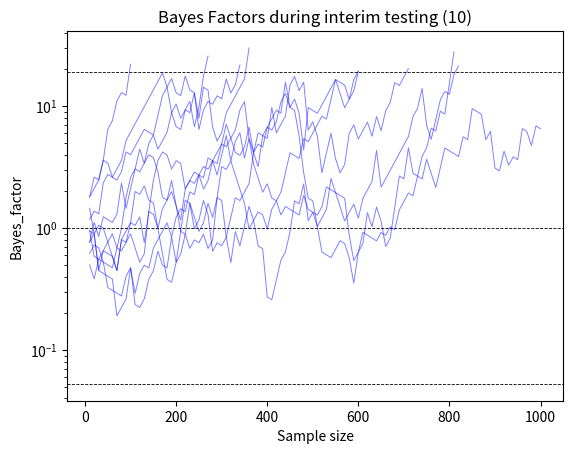

This figure's Python source:
import numpy as np
import pandas as pd

import seaborn as sns
import matplotlib.pyplot as plt

import scipy.stats as stats
import random
from datetime import datetime


# Track total runtime
_start_time = datetime.now()
 

# Define a function to run the code and store the results
def run_code_with_seed(seed):
    # Set the seed for reproducibility
    random.seed(seed)
        
    """
    Part 0: Settings & Hyperparameters
    """
     
    # H0: effect = 0, H1: effect = mde (note, not composite! though still practical for that purpose)
    hypotheses = {"null": 0.6, "alt": 0.65, "mde": 0.05}
    _relative_loss_theshold = 0.05 # Used for loss -> e.g. 0.05 = 5% of prior effect deviation is accepted 
     
    # Define Control & Treatment DGP (Bernoulli distributed)
    C = {"n": 1000, "true_prob": 0.6} 
    T = {"n": 1000, "true_prob": 0.65}
     
    # Define Prior (Beta distributed -> Conjugate)
    prior = {"n": 1000, "weight": 25, "prior_control": 0.6, "prior_treatment": 0.7}
     
    # Early Stopping parameters (criteria in % for intuitive use-cases)
    sequential_testing = True
    early_stopping = {"stopping_criteria_prob": 95, "interim_test_interval": 10}

 
    """
    Part 1: Generate Data
    """ 
    def get_bernoulli_sample(mean, n):
        # Sample bernoulli distribution with relevant metrics
        samples = [1 if random.random() < mean else 0 for _ in range(n)]
        converted = sum(samples)
        mean = converted/n
        
        return samples, converted, mean 
 
    C["sample"], C["converted"], C["sample_conversion_rate"] = get_bernoulli_sample(mean = C["true_prob"], n = C["n"])
    T["sample"], T["converted"], T["sample_conversion_rate"] = get_bernoulli_sample(mean = T["true_prob"], n = T["n"])
 
    """
    Part 2: Log Likelihoods 
    """
    # Log is important, to prevent "float division by zero" as data dimensions increase and likelihoods converge to 0
 
    def bernoulli_log_likelihood(hypothesis, outcomes):
        log_likelihood = 0.0
        for y in outcomes:
            if y == 1:
                log_likelihood += np.log(hypothesis)
            elif y == 0:
                log_likelihood += np.log(1 - hypothesis)
            else:
                raise ValueError("Outcomes must contain non-negative integers")
 
        return log_likelihood
 
    def log_likelihood_ratio_test(treatment):
        # Get likelihoods
        null_log_likelihood = bernoulli_log_likelihood(hypotheses["null"], treatment)
        alt_log_likelihood = bernoulli_log_likelihood(hypotheses["alt"], treatment)
 
        # Compute BF: H1|H0
        log_bayes_factor = alt_log_likelihood - null_log_likelihood
        bayes_factor = round(np.exp(log_bayes_factor), 3)
 
        return bayes_factor
 
    T["bayes_factor"] = log_likelihood_ratio_test(T["sample"])
 
    """
    Part 2.5: Early Stopping
    """
 
    def early_stopping_sampling(treatment):
        # Stopping criteria (symmetric) - computed using hyperparameter confidence %
        k =  early_stopping["stopping_criteria_prob"] / (100 - early_stopping["stopping_criteria_prob"])
        
        # Initialise
        bayes_factor, n_test = 0, 0
        early_stop = False
        interim_tests = []
        
        while early_stop == False:
            # sample        
            n_test += 1
            n_observed = n_test * early_stopping["interim_test_interval"]
            
            # Full data set utilised
            if n_observed > T["n"]:
                break
            
            data_observed = treatment[:n_observed]
            bayes_factor = log_likelihood_ratio_test(data_observed)
            
            # Stopping criteria
            if (bayes_factor > k or bayes_factor < 1/k):
                early_stop = True
            
            interim_tests.append((n_observed, bayes_factor))
        
        # Format new collections of info on treatment/control (slice control based on sample size of early stopping)
        T_ES = {
            "sample": data_observed,
            "converted": sum(data_observed),
            "sample_conversion_rate": round(sum(data_observed) / n_observed, 3),
            "bayes_factor": bayes_factor,
            "interim_tests": interim_tests,
            "early_stop": early_stop,
            "n": n_observed,
            "n_test": n_test,
            "true_prob": T["true_prob"]
            }
        
        C_ES = {
            "sample": C["sample"][:n_observed],
            "converted": sum(C["sample"][:n_observed]),
            "sample_conversion_rate": round(sum(C["sample"][:n_observed]) / n_observed, 3),
            "n": n_observed,
            "true_prob": T["true_prob"]
            }
            
        return T_ES, C_ES, k
 
    if sequential_testing == True:
        T_ES, C_ES, early_stopping["k"] = early_stopping_sampling(T["sample"])
        T, C = T_ES, C_ES
 
    """
    Part 3: Priors (Conjugate)
    """
 
    def beta_prior(prior_prob, weight, n):
        # Sample from Beta distribution: B(weight(prior belief) + 1, weight(1 - prior belief) + 1)
        a = round(prior_prob, 1) * weight + 1
        b = (1 - round(prior_prob, 1)) * weight + 1
        beta_prior = stats.beta(a, b)
        samples = beta_prior.rvs(size = n)    
        return beta_prior, samples, a, b
 
    C["prior_dist"], C["prior_sample"], C["prior_beta_a"], C["prior_beta_b"] = beta_prior(prior["prior_control"], prior["weight"], prior["n"])
    T["prior_dist"], T["prior_sample"], T["prior_beta_a"], T["prior_beta_b"] = beta_prior(prior["prior_treatment"], prior["weight"], prior["n"])
 
    """
    Part 4: Posteriors
    """
    def beta_posterior(prior_a, prior_b, converted, n):
        # Beta distribution because prior Beta distribution is conjugate
        beta_posterior = stats.beta(prior_a + converted, prior_b + (n - converted))
        samples = beta_posterior.rvs(size = n) 
        return beta_posterior, samples
 
    C["post_dist"], C["post_sample"] = beta_posterior(C["prior_beta_a"], C["prior_beta_b"], C["converted"], C["n"])
    T["post_dist"], T["post_sample"] = beta_posterior(T["prior_beta_a"], T["prior_beta_b"], T["converted"], T["n"])
 
    """
    Part 5: Reporting (Metrics & Visualisations)
    """
    def metrics():    

        # Evaluate how often treatment outperformes control
        treatment_won = [t - c >= hypotheses['mde'] for c, t in zip(C["post_sample"], T["post_sample"])]
        prob_TE_better_mde = round(np.mean(treatment_won), 2)
        treatment_won = [t >= c for c, t in zip(C["post_sample"], T["post_sample"])]
        prob_TE_positive = round(np.mean(treatment_won), 2)        
        
        # Get treatment effect measurement
        treatment_effect = { 
                "true": round(T["true_prob"] - C["true_prob"], 4),
                "observed": round(T["sample_conversion_rate"] - C["sample_conversion_rate"], 4),
                "estimated": round(T["post_sample"].mean() - C["post_sample"].mean(), 4),
                "prior": round(prior["prior_treatment"] - prior["prior_control"], 4)
            }
                
        # Compute loss (Reward/Penalise not choosing probability closest to the truth, by difference |T-C|)
        loss_control = [max(j - i, 0) for i,j in zip(C["post_sample"], T["post_sample"])]
        loss_control = [int(i)*j for i,j in zip(treatment_won, loss_control)]
        loss_control = round(np.mean(loss_control), 4)
        
        loss_treatment = [max(i - j, 0) for i,j in zip(C["post_sample"], T["post_sample"])]
        loss_treatment = [(1 - int(i))*j for i,j in zip(treatment_won, loss_treatment)]
        loss_treatment = round(np.mean(loss_treatment), 4)
                
        return treatment_effect, loss_control, loss_treatment, prob_TE_better_mde, prob_TE_positive
 
    treatment_effect, C["loss"], T["loss"], treatment_effect["p[TE>mde]"], treatment_effect["p[T>C]"] = metrics()
    
    # =================================================================
    # Store the results in a dictionary
    result = {
        "seed": seed,
        "sample_size": T["n"],
        "bayes_factor": T["bayes_factor"],
        "prob_H1": round(T["bayes_factor"] / (T["bayes_factor"] + 1), 3),
        "treatment_effect": treatment_effect["estimated"],
        "P[T>C]" : treatment_effect["p[T>C]"],
        "P[TE>mde]" : treatment_effect["p[TE>mde]"],
        "interim_tests": T["interim_tests"]
    }
    
    return result, early_stopping

# Define the number of runs and a list to store the results
num_runs = 10
results = []

# Run the code with different seeds and store the results
for _i in range(num_runs):
    _seed = _i  # Or use any other method to generate different seeds
    _result, early_stopping = run_code_with_seed(_seed)
    results.append(_result)



def early_stopping_dist():
    # plot stopping criteria
    plt.axhline(y = 1, color = "black", linestyle = "--", linewidth = "0.6")
    plt.axhline(y = early_stopping["k"], color = "black", linestyle = "--", linewidth = "0.6")
    plt.axhline(y = 1/early_stopping["k"], color = "black", linestyle = "--", linewidth = "0.6")
        
    for i in results:
        x, y = zip(*i["interim_tests"])
        
        if i["bayes_factor"] > 1: # Reject H0 (Effect discovery)
            color_i = "blue"
        else: # Accept H0 (No effect)
            color_i = "red"
        plt.plot(x, y, linestyle = "-", alpha = 0.5, linewidth = 0.7, color = color_i)
    
    # Set the y-axis to log scale
    plt.yscale('log')
    
    plt.xlabel("Sample size")
    plt.ylabel("Bayes_factor")
    plt.title(f"Bayes Factors during interim testing ({num_runs})")
    plt.plot()

early_stopping_dist()



# Print execution time
print(f"\n===============================\nTotal runtime:  {datetime.now() - _start_time}")
